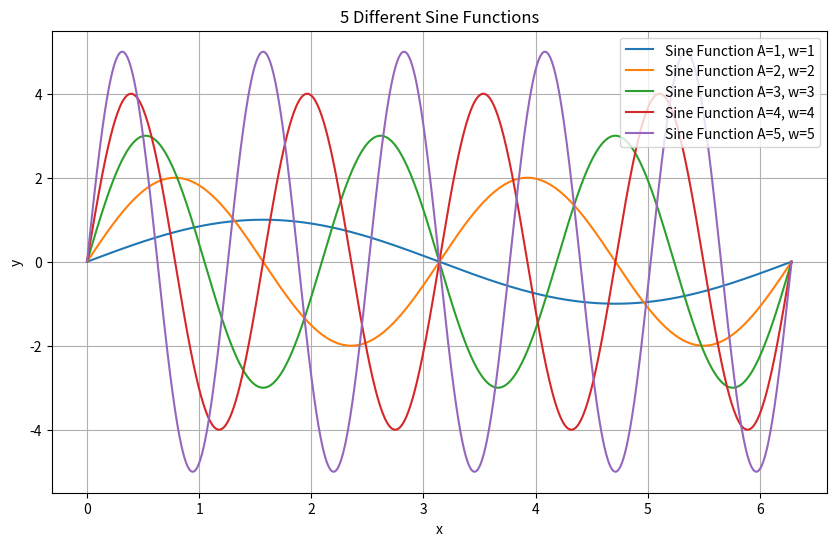
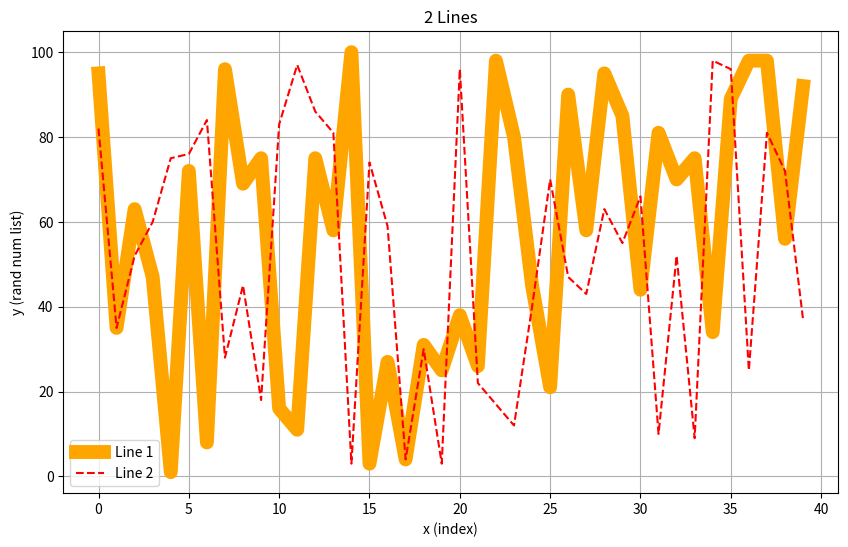

These charts were generated, in order, by the following Python code:
import numpy as np
import matplotlib.pyplot as plt
import random

#1
def sine_wave(A,w,x):
    return A * np.sin(w * x)

plt.figure(figsize=(10, 6))
A_w_array = np.array([[1,1], [2,2], [3,3], [4,4], [5,5]])

for A, w in A_w_array:
    x = np.linspace(0,2*np.pi,1000)
    y = sine_wave(A,w,x)
    plt.plot(x, y, label=f"Sine Function A={A}, w={w}")

plt.xlabel('x')
plt.ylabel('y')
plt.title('5 Different Sine Functions')
plt.legend()
plt.grid(True)
plt.show()

#2
list_1 = []
list_2 = []

x_1 = []
x_2 = []

i = 0
plt.figure(figsize=(10, 6))

while i < 40:
    random_integer1 = random.randint(1, 100)
    random_integer2 = random.randint(1, 100)
    i = i + 1
    list_1.append(random_integer1)
    list_2.append(random_integer2)

final_list_1 = list_1
final_list_2 = list_2

for index, _ in enumerate(final_list_1):
    x_1.append(index)

plt.plot(x_1, final_list_1, linewidth = 10, color = 'orange', label=f"Line 1")

for index, _ in enumerate(final_list_2):
    x_2.append(index)

plt.plot(x_2, final_list_2, linestyle = '--', color = 'red', label=f"Line 2")

plt.xlabel('x (index)')
plt.ylabel('y (rand num list)')
plt.title('2 Lines')
plt.legend()
plt.grid(True)
plt.show()